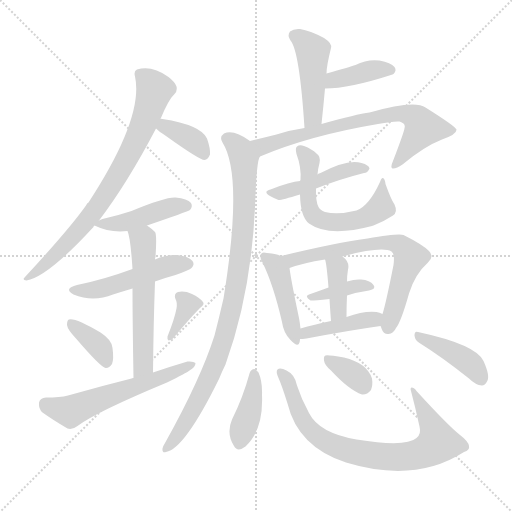
t = 0.00 s
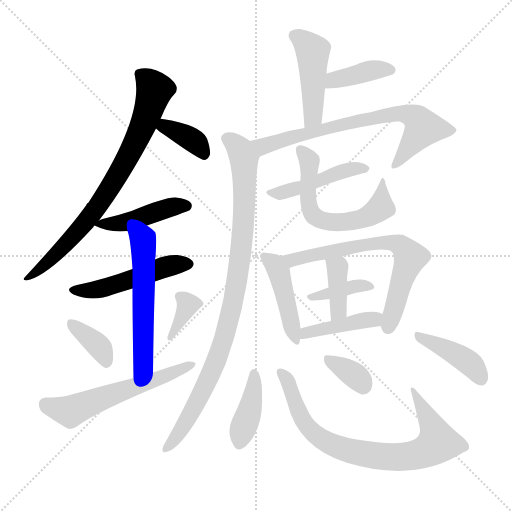
t = 3.04 s
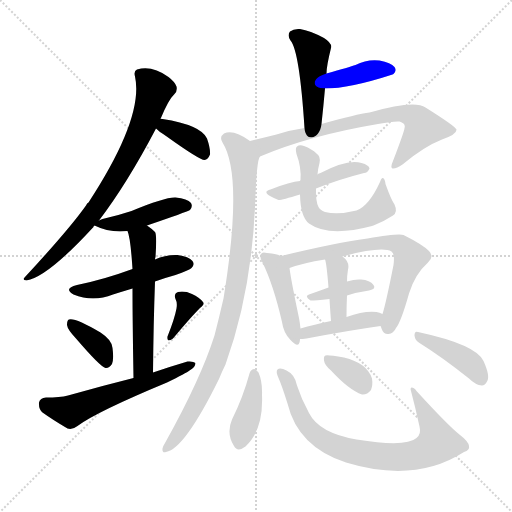
t = 6.09 s
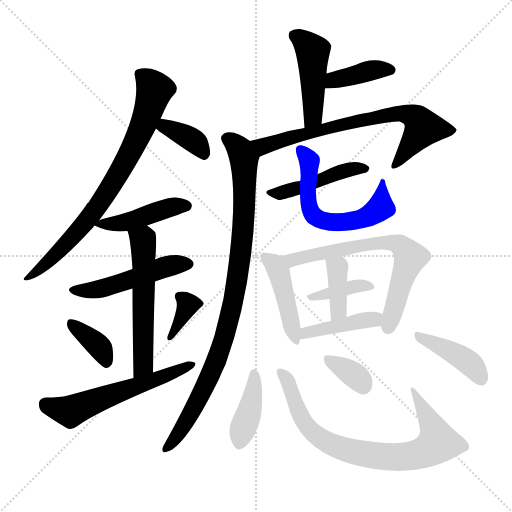
t = 9.13 s
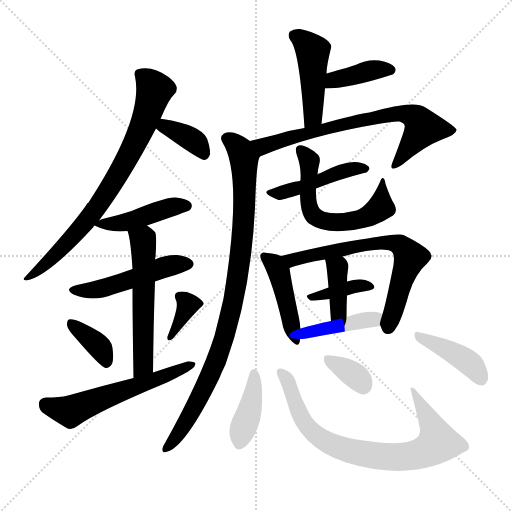
t = 12.17 s
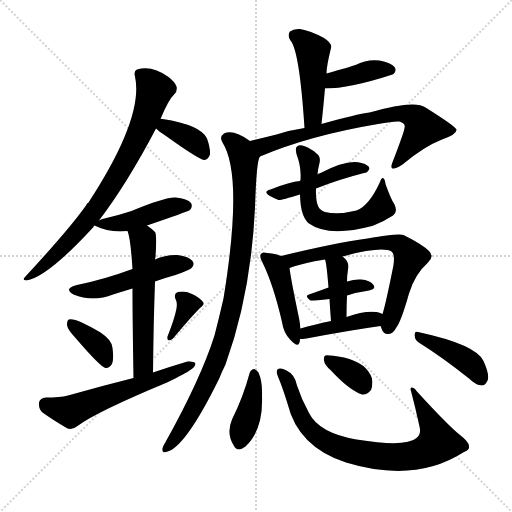
t = 15.21 s

The animated SVG that drew these frames (rendered in a browser with its animation timeline set to each time). Animation: 23 CSS @keyframes rules; one cycle of 15.21 s.

<svg version="1.1" viewBox="0 0 1024 1024" xmlns="http://www.w3.org/2000/svg">
  <g stroke="lightgray" stroke-dasharray="1,1" stroke-width="1" transform="scale(4, 4)">
    <line x1="0" y1="0" x2="256" y2="256"></line>
    <line x1="256" y1="0" x2="0" y2="256"></line>
    <line x1="128" y1="0" x2="128" y2="256"></line>
    <line x1="0" y1="128" x2="256" y2="128"></line>
  </g>
<g transform="scale(1, -1) translate(0, -900)">
   <style type="text/css">
    @keyframes keyframes0 {
      from {
       stroke: blue;
       stroke-dashoffset: 761;
       stroke-width: 128;
       }
       71% {
       animation-timing-function: step-end;
       stroke: blue;
       stroke-dashoffset: 0;
       stroke-width: 128;
       }
       to {
       stroke: black;
       stroke-width: 1024;
       }
       }
       #make-me-a-hanzi-animation-0 {
         animation: keyframes0 0.869303s both;
         animation-delay: 0.000000s;
         animation-timing-function: linear;
       }
    @keyframes keyframes1 {
      from {
       stroke: blue;
       stroke-dashoffset: 365;
       stroke-width: 128;
       }
       54% {
       animation-timing-function: step-end;
       stroke: blue;
       stroke-dashoffset: 0;
       stroke-width: 128;
       }
       to {
       stroke: black;
       stroke-width: 1024;
       }
       }
       #make-me-a-hanzi-animation-1 {
         animation: keyframes1 0.547038s both;
         animation-delay: 0.869303s;
         animation-timing-function: linear;
       }
    @keyframes keyframes2 {
      from {
       stroke: blue;
       stroke-dashoffset: 438;
       stroke-width: 128;
       }
       59% {
       animation-timing-function: step-end;
       stroke: blue;
       stroke-dashoffset: 0;
       stroke-width: 128;
       }
       to {
       stroke: black;
       stroke-width: 1024;
       }
       }
       #make-me-a-hanzi-animation-2 {
         animation: keyframes2 0.606445s both;
         animation-delay: 1.416341s;
         animation-timing-function: linear;
       }
    @keyframes keyframes3 {
      from {
       stroke: blue;
       stroke-dashoffset: 490;
       stroke-width: 128;
       }
       61% {
       animation-timing-function: step-end;
       stroke: blue;
       stroke-dashoffset: 0;
       stroke-width: 128;
       }
       to {
       stroke: black;
       stroke-width: 1024;
       }
       }
       #make-me-a-hanzi-animation-3 {
         animation: keyframes3 0.648763s both;
         animation-delay: 2.022786s;
         animation-timing-function: linear;
       }
    @keyframes keyframes4 {
      from {
       stroke: blue;
       stroke-dashoffset: 557;
       stroke-width: 128;
       }
       64% {
       animation-timing-function: step-end;
       stroke: blue;
       stroke-dashoffset: 0;
       stroke-width: 128;
       }
       to {
       stroke: black;
       stroke-width: 1024;
       }
       }
       #make-me-a-hanzi-animation-4 {
         animation: keyframes4 0.703288s both;
         animation-delay: 2.671549s;
         animation-timing-function: linear;
       }
    @keyframes keyframes5 {
      from {
       stroke: blue;
       stroke-dashoffset: 366;
       stroke-width: 128;
       }
       54% {
       animation-timing-function: step-end;
       stroke: blue;
       stroke-dashoffset: 0;
       stroke-width: 128;
       }
       to {
       stroke: black;
       stroke-width: 1024;
       }
       }
       #make-me-a-hanzi-animation-5 {
         animation: keyframes5 0.547852s both;
         animation-delay: 3.374837s;
         animation-timing-function: linear;
       }
    @keyframes keyframes6 {
      from {
       stroke: blue;
       stroke-dashoffset: 352;
       stroke-width: 128;
       }
       53% {
       animation-timing-function: step-end;
       stroke: blue;
       stroke-dashoffset: 0;
       stroke-width: 128;
       }
       to {
       stroke: black;
       stroke-width: 1024;
       }
       }
       #make-me-a-hanzi-animation-6 {
         animation: keyframes6 0.536458s both;
         animation-delay: 3.922689s;
         animation-timing-function: linear;
       }
    @keyframes keyframes7 {
      from {
       stroke: blue;
       stroke-dashoffset: 571;
       stroke-width: 128;
       }
       65% {
       animation-timing-function: step-end;
       stroke: blue;
       stroke-dashoffset: 0;
       stroke-width: 128;
       }
       to {
       stroke: black;
       stroke-width: 1024;
       }
       }
       #make-me-a-hanzi-animation-7 {
         animation: keyframes7 0.714681s both;
         animation-delay: 4.459147s;
         animation-timing-function: linear;
       }
    @keyframes keyframes8 {
      from {
       stroke: blue;
       stroke-dashoffset: 452;
       stroke-width: 128;
       }
       60% {
       animation-timing-function: step-end;
       stroke: blue;
       stroke-dashoffset: 0;
       stroke-width: 128;
       }
       to {
       stroke: black;
       stroke-width: 1024;
       }
       }
       #make-me-a-hanzi-animation-8 {
         animation: keyframes8 0.617839s both;
         animation-delay: 5.173828s;
         animation-timing-function: linear;
       }
    @keyframes keyframes9 {
      from {
       stroke: blue;
       stroke-dashoffset: 390;
       stroke-width: 128;
       }
       56% {
       animation-timing-function: step-end;
       stroke: blue;
       stroke-dashoffset: 0;
       stroke-width: 128;
       }
       to {
       stroke: black;
       stroke-width: 1024;
       }
       }
       #make-me-a-hanzi-animation-9 {
         animation: keyframes9 0.567383s both;
         animation-delay: 5.791667s;
         animation-timing-function: linear;
       }
    @keyframes keyframes10 {
      from {
       stroke: blue;
       stroke-dashoffset: 710;
       stroke-width: 128;
       }
       70% {
       animation-timing-function: step-end;
       stroke: blue;
       stroke-dashoffset: 0;
       stroke-width: 128;
       }
       to {
       stroke: black;
       stroke-width: 1024;
       }
       }
       #make-me-a-hanzi-animation-10 {
         animation: keyframes10 0.827799s both;
         animation-delay: 6.359049s;
         animation-timing-function: linear;
       }
    @keyframes keyframes11 {
      from {
       stroke: blue;
       stroke-dashoffset: 922;
       stroke-width: 128;
       }
       75% {
       animation-timing-function: step-end;
       stroke: blue;
       stroke-dashoffset: 0;
       stroke-width: 128;
       }
       to {
       stroke: black;
       stroke-width: 1024;
       }
       }
       #make-me-a-hanzi-animation-11 {
         animation: keyframes11 1.000326s both;
         animation-delay: 7.186849s;
         animation-timing-function: linear;
       }
    @keyframes keyframes12 {
      from {
       stroke: blue;
       stroke-dashoffset: 447;
       stroke-width: 128;
       }
       59% {
       animation-timing-function: step-end;
       stroke: blue;
       stroke-dashoffset: 0;
       stroke-width: 128;
       }
       to {
       stroke: black;
       stroke-width: 1024;
       }
       }
       #make-me-a-hanzi-animation-12 {
         animation: keyframes12 0.613770s both;
         animation-delay: 8.187174s;
         animation-timing-function: linear;
       }
    @keyframes keyframes13 {
      from {
       stroke: blue;
       stroke-dashoffset: 589;
       stroke-width: 128;
       }
       66% {
       animation-timing-function: step-end;
       stroke: blue;
       stroke-dashoffset: 0;
       stroke-width: 128;
       }
       to {
       stroke: black;
       stroke-width: 1024;
       }
       }
       #make-me-a-hanzi-animation-13 {
         animation: keyframes13 0.729329s both;
         animation-delay: 8.800944s;
         animation-timing-function: linear;
       }
    @keyframes keyframes14 {
      from {
       stroke: blue;
       stroke-dashoffset: 439;
       stroke-width: 128;
       }
       59% {
       animation-timing-function: step-end;
       stroke: blue;
       stroke-dashoffset: 0;
       stroke-width: 128;
       }
       to {
       stroke: black;
       stroke-width: 1024;
       }
       }
       #make-me-a-hanzi-animation-14 {
         animation: keyframes14 0.607259s both;
         animation-delay: 9.530273s;
         animation-timing-function: linear;
       }
    @keyframes keyframes15 {
      from {
       stroke: blue;
       stroke-dashoffset: 669;
       stroke-width: 128;
       }
       69% {
       animation-timing-function: step-end;
       stroke: blue;
       stroke-dashoffset: 0;
       stroke-width: 128;
       }
       to {
       stroke: black;
       stroke-width: 1024;
       }
       }
       #make-me-a-hanzi-animation-15 {
         animation: keyframes15 0.794434s both;
         animation-delay: 10.137533s;
         animation-timing-function: linear;
       }
    @keyframes keyframes16 {
      from {
       stroke: blue;
       stroke-dashoffset: 373;
       stroke-width: 128;
       }
       55% {
       animation-timing-function: step-end;
       stroke: blue;
       stroke-dashoffset: 0;
       stroke-width: 128;
       }
       to {
       stroke: black;
       stroke-width: 1024;
       }
       }
       #make-me-a-hanzi-animation-16 {
         animation: keyframes16 0.553548s both;
         animation-delay: 10.931966s;
         animation-timing-function: linear;
       }
    @keyframes keyframes17 {
      from {
       stroke: blue;
       stroke-dashoffset: 383;
       stroke-width: 128;
       }
       55% {
       animation-timing-function: step-end;
       stroke: blue;
       stroke-dashoffset: 0;
       stroke-width: 128;
       }
       to {
       stroke: black;
       stroke-width: 1024;
       }
       }
       #make-me-a-hanzi-animation-17 {
         animation: keyframes17 0.561686s both;
         animation-delay: 11.485514s;
         animation-timing-function: linear;
       }
    @keyframes keyframes18 {
      from {
       stroke: blue;
       stroke-dashoffset: 414;
       stroke-width: 128;
       }
       57% {
       animation-timing-function: step-end;
       stroke: blue;
       stroke-dashoffset: 0;
       stroke-width: 128;
       }
       to {
       stroke: black;
       stroke-width: 1024;
       }
       }
       #make-me-a-hanzi-animation-18 {
         animation: keyframes18 0.586914s both;
         animation-delay: 12.047201s;
         animation-timing-function: linear;
       }
    @keyframes keyframes19 {
      from {
       stroke: blue;
       stroke-dashoffset: 399;
       stroke-width: 128;
       }
       56% {
       animation-timing-function: step-end;
       stroke: blue;
       stroke-dashoffset: 0;
       stroke-width: 128;
       }
       to {
       stroke: black;
       stroke-width: 1024;
       }
       }
       #make-me-a-hanzi-animation-19 {
         animation: keyframes19 0.574707s both;
         animation-delay: 12.634115s;
         animation-timing-function: linear;
       }
    @keyframes keyframes20 {
      from {
       stroke: blue;
       stroke-dashoffset: 783;
       stroke-width: 128;
       }
       72% {
       animation-timing-function: step-end;
       stroke: blue;
       stroke-dashoffset: 0;
       stroke-width: 128;
       }
       to {
       stroke: black;
       stroke-width: 1024;
       }
       }
       #make-me-a-hanzi-animation-20 {
         animation: keyframes20 0.887207s both;
         animation-delay: 13.208822s;
         animation-timing-function: linear;
       }
    @keyframes keyframes21 {
      from {
       stroke: blue;
       stroke-dashoffset: 348;
       stroke-width: 128;
       }
       53% {
       animation-timing-function: step-end;
       stroke: blue;
       stroke-dashoffset: 0;
       stroke-width: 128;
       }
       to {
       stroke: black;
       stroke-width: 1024;
       }
       }
       #make-me-a-hanzi-animation-21 {
         animation: keyframes21 0.533203s both;
         animation-delay: 14.096029s;
         animation-timing-function: linear;
       }
    @keyframes keyframes22 {
      from {
       stroke: blue;
       stroke-dashoffset: 408;
       stroke-width: 128;
       }
       57% {
       animation-timing-function: step-end;
       stroke: blue;
       stroke-dashoffset: 0;
       stroke-width: 128;
       }
       to {
       stroke: black;
       stroke-width: 1024;
       }
       }
       #make-me-a-hanzi-animation-22 {
         animation: keyframes22 0.582031s both;
         animation-delay: 14.629232s;
         animation-timing-function: linear;
       }
</style>
<path d="M 198.0 459.0 Q 255.0 534.0 312.0 643.0 L 321.0 662.0 Q 337.0 701.0 349.0 712.0 Q 355.0 718.0 353.0 727.0 Q 350.0 736.0 337.0 746.0 Q 304.0 770.0 274.0 761.0 Q 267.0 758.0 270.0 747.0 Q 288.0 665.0 177.0 495.0 Q 174.0 494.0 172.0 489.0 Q 138.0 441.0 50.0 346.0 Q 43.0 340.0 53.0 339.0 Q 95.0 346.0 187.0 446.0 Q 187.0 449.0 189.0 449.0 L 198.0 459.0 Z" fill="lightgray"></path> 
<path d="M 312.0 643.0 Q 318.0 637.0 332.0 628.0 Q 399.0 580.0 409.0 580.0 Q 416.0 581.0 420.0 591.0 Q 421.0 603.0 414.0 623.0 Q 402.0 650.0 325.0 662.0 Q 322.0 663.0 321.0 662.0 C 291.0 662.0 291.0 662.0 312.0 643.0 Z" fill="lightgray"></path> 
<path d="M 294.0 449.0 Q 373.0 476.0 380.0 480.0 Q 386.0 487.0 382.0 494.0 Q 375.0 503.0 351.0 505.0 Q 330.0 506.0 263.0 478.0 Q 236.0 469.0 205.0 462.0 Q 201.0 461.0 198.0 459.0 C 183.0 452.0 183.0 452.0 189.0 449.0 Q 219.0 434.0 255.0 438.0 L 294.0 449.0 Z" fill="lightgray"></path> 
<path d="M 310.0 337.0 Q 329.0 344.0 351.0 350.0 Q 379.0 360.0 383.0 364.0 Q 390.0 371.0 385.0 378.0 Q 378.0 387.0 355.0 390.0 Q 331.0 391.0 310.0 381.0 L 265.0 362.0 Q 208.0 341.0 154.0 330.0 Q 126.0 323.0 147.0 311.0 Q 186.0 295.0 226.0 311.0 Q 245.0 317.0 265.0 323.0 L 310.0 337.0 Z" fill="lightgray"></path> 
<path d="M 306.0 155.0 Q 307.0 255.0 310.0 337.0 L 310.0 381.0 Q 310.0 384.0 311.0 386.0 Q 314.0 431.0 310.0 436.0 Q 303.0 443.0 294.0 449.0 C 270.0 467.0 246.0 467.0 255.0 438.0 Q 261.0 425.0 265.0 362.0 L 265.0 323.0 Q 265.0 262.0 267.0 144.0 C 268.0 114.0 306.0 125.0 306.0 155.0 Z" fill="lightgray"></path> 
<path d="M 152.0 223.0 Q 201.0 166.0 211.0 164.0 Q 218.0 163.0 224.0 172.0 Q 228.0 182.0 225.0 204.0 Q 224.0 220.0 201.0 235.0 Q 150.0 265.0 138.0 261.0 Q 134.0 260.0 134.0 250.0 Q 135.0 241.0 152.0 223.0 Z" fill="lightgray"></path> 
<path d="M 353.0 283.0 Q 349.0 262.0 335.0 227.0 Q 334.0 221.0 337.0 219.0 Q 341.0 219.0 346.0 223.0 Q 382.0 266.0 400.0 284.0 Q 410.0 291.0 406.0 296.0 Q 399.0 305.0 384.0 312.0 Q 369.0 319.0 356.0 316.0 Q 347.0 313.0 351.0 302.0 Q 355.0 295.0 353.0 283.0 Z" fill="lightgray"></path> 
<path d="M 267.0 144.0 Q 203.0 128.0 136.0 109.0 Q 120.0 105.0 92.0 105.0 Q 80.0 104.0 78.0 95.0 Q 77.0 82.0 85.0 75.0 Q 106.0 60.0 135.0 43.0 Q 145.0 40.0 155.0 48.0 Q 192.0 76.0 334.0 135.0 Q 373.0 154.0 379.0 159.0 Q 391.0 166.0 391.0 174.0 Q 387.0 178.0 375.0 177.0 Q 341.0 167.0 306.0 155.0 L 267.0 144.0 Z" fill="lightgray"></path> 
<path d="M 643.0 652.0 Q 647.0 689.0 650.0 723.0 L 653.0 753.0 Q 653.0 768.0 662.0 804.0 Q 665.0 813.0 648.0 824.0 Q 620.0 839.0 600.0 842.0 Q 587.0 843.0 580.0 837.0 Q 574.0 830.0 581.0 819.0 Q 599.0 798.0 609.0 644.0 C 611.0 614.0 640.0 622.0 643.0 652.0 Z" fill="lightgray"></path> 
<path d="M 650.0 723.0 Q 699.0 723.0 785.0 751.0 Q 786.0 752.0 787.0 752.0 Q 794.0 759.0 789.0 766.0 Q 782.0 775.0 759.0 779.0 Q 734.0 782.0 711.0 770.0 Q 699.0 766.0 653.0 753.0 C 624.0 745.0 620.0 723.0 650.0 723.0 Z" fill="lightgray"></path> 
<path d="M 520.0 587.0 Q 619.0 629.0 756.0 652.0 Q 787.0 658.0 799.0 657.0 Q 812.0 653.0 809.0 644.0 Q 809.0 638.0 786.0 578.0 Q 780.0 565.0 785.0 563.0 Q 792.0 562.0 805.0 571.0 Q 848.0 607.0 884.0 621.0 Q 914.0 631.0 913.0 641.0 Q 910.0 648.0 851.0 685.0 Q 829.0 701.0 739.0 675.0 Q 714.0 672.0 643.0 652.0 L 609.0 644.0 Q 581.0 640.0 553.0 631.0 Q 525.0 624.0 500.0 618.0 C 471.0 611.0 492.0 576.0 520.0 587.0 Z" fill="lightgray"></path> 
<path d="M 500.0 618.0 Q 467.0 642.0 448.0 633.0 Q 438.0 626.0 445.0 615.0 Q 487.0 549.0 447.0 303.0 Q 438.0 264.0 429.0 229.0 Q 401.0 141.0 330.0 14.0 Q 326.0 8.0 325.0 3.0 Q 324.0 -7.0 332.0 -4.0 Q 369.0 2.0 438.0 142.0 Q 444.0 157.0 451.0 171.0 Q 502.0 312.0 510.0 485.0 Q 513.0 581.0 520.0 587.0 C 524.0 603.0 524.0 603.0 500.0 618.0 Z" fill="lightgray"></path> 
<path d="M 632.0 523.0 Q 677.0 541.0 728.0 554.0 Q 735.0 554.0 739.0 563.0 Q 738.0 570.0 723.0 574.0 Q 696.0 583.0 641.0 554.0 Q 640.0 554.0 638.0 553.0 Q 635.0 552.0 635.0 551.0 C 612.0 539.0 612.0 539.0 600.0 538.0 Q 581.0 537.0 541.0 521.0 Q 525.0 517.0 540.0 508.0 Q 547.0 504.0 557.0 500.0 Q 561.0 499.0 600.0 511.0 L 632.0 523.0 Z" fill="lightgray"></path> 
<path d="M 600.0 511.0 Q 601.0 466.0 618.0 453.0 Q 657.0 425.0 744.0 448.0 Q 745.0 449.0 747.0 449.0 Q 766.0 456.0 786.0 469.0 Q 796.0 476.0 789.0 491.0 Q 782.0 501.0 771.0 532.0 Q 770.0 542.0 766.0 544.0 Q 763.0 545.0 760.0 536.0 Q 738.0 488.0 713.0 479.0 Q 677.0 470.0 650.0 476.0 Q 640.0 480.0 637.0 486.0 Q 631.0 498.0 632.0 523.0 L 635.0 551.0 Q 636.0 563.0 639.0 574.0 Q 642.0 587.0 633.0 593.0 Q 624.0 602.0 608.0 608.0 Q 599.0 611.0 594.0 607.0 Q 590.0 604.0 593.0 592.0 Q 603.0 565.0 601.0 540.0 Q 600.0 539.0 600.0 538.0 L 600.0 511.0 Z" fill="lightgray"></path> 
<path d="M 562.0 388.0 Q 555.0 392.0 534.0 394.0 Q 524.0 397.0 522.0 392.0 Q 518.0 388.0 525.0 375.0 Q 547.0 330.0 564.0 256.0 Q 567.0 234.0 581.0 220.0 Q 596.0 204.0 599.0 215.0 Q 600.0 219.0 600.0 222.0 L 601.0 243.0 Q 600.0 253.0 598.0 264.0 Q 582.0 340.0 579.0 364.0 C 576.0 382.0 576.0 382.0 562.0 388.0 Z" fill="lightgray"></path> 
<path d="M 761.0 248.0 Q 762.0 247.0 763.0 243.0 Q 767.0 231.0 777.0 232.0 Q 787.0 233.0 792.0 244.0 Q 802.0 256.0 818.0 313.0 Q 830.0 352.0 856.0 375.0 Q 869.0 387.0 858.0 398.0 Q 845.0 411.0 807.0 430.0 Q 798.0 434.0 735.0 423.0 Q 669.0 414.0 562.0 388.0 C 533.0 381.0 551.0 355.0 579.0 364.0 Q 606.0 374.0 650.0 381.0 L 685.0 387.0 Q 764.0 408.0 783.0 397.0 Q 790.0 393.0 787.0 370.0 Q 772.0 294.0 765.0 272.0 C 759.0 252.0 759.0 252.0 761.0 248.0 Z" fill="lightgray"></path> 
<path d="M 694.0 309.0 Q 716.0 316.0 738.0 319.0 Q 753.0 322.0 747.0 330.0 Q 740.0 340.0 722.0 341.0 Q 710.0 342.0 694.0 337.0 L 657.0 325.0 Q 638.0 318.0 618.0 311.0 Q 608.0 308.0 621.0 299.0 Q 622.0 298.0 659.0 302.0 L 694.0 309.0 Z" fill="lightgray"></path> 
<path d="M 693.0 266.0 Q 693.0 288.0 694.0 309.0 L 694.0 337.0 Q 694.0 349.0 696.0 361.0 Q 700.0 376.0 685.0 387.0 C 662.0 406.0 642.0 410.0 650.0 381.0 Q 653.0 375.0 657.0 325.0 L 659.0 302.0 Q 660.0 284.0 662.0 258.0 C 664.0 228.0 693.0 236.0 693.0 266.0 Z" fill="lightgray"></path> 
<path d="M 600.0 222.0 Q 604.0 222.0 613.0 223.0 Q 697.0 239.0 761.0 248.0 C 791.0 252.0 793.0 260.0 765.0 272.0 Q 759.0 275.0 753.0 276.0 Q 729.0 279.0 693.0 266.0 L 662.0 258.0 Q 628.0 251.0 601.0 243.0 C 572.0 235.0 570.0 221.0 600.0 222.0 Z" fill="lightgray"></path> 
<path d="M 499.0 153.0 Q 486.0 105.0 464.0 61.0 Q 452.0 33.0 468.0 8.0 Q 475.0 -5.0 491.0 7.0 Q 527.0 40.0 524.0 110.0 Q 525.0 137.0 517.0 155.0 Q 513.0 161.0 508.0 162.0 Q 501.0 161.0 499.0 153.0 Z" fill="lightgray"></path> 
<path d="M 557.0 144.0 Q 563.0 131.0 575.0 93.0 Q 596.0 6.0 692.0 -25.0 Q 830.0 -67.0 928.0 -4.0 Q 940.0 0.0 938.0 8.0 Q 937.0 17.0 920.0 30.0 Q 896.0 49.0 833.0 118.0 Q 829.0 125.0 823.0 125.0 Q 820.0 124.0 822.0 118.0 Q 831.0 84.0 839.0 47.0 Q 843.0 32.0 833.0 24.0 Q 812.0 5.0 713.0 21.0 Q 638.0 34.0 618.0 74.0 Q 603.0 101.0 594.0 129.0 Q 590.0 151.0 573.0 159.0 Q 560.0 166.0 555.0 161.0 Q 551.0 157.0 557.0 144.0 Z" fill="lightgray"></path> 
<path d="M 662.0 159.0 Q 698.0 120.0 724.0 111.0 Q 734.0 110.0 742.0 120.0 Q 746.0 130.0 744.0 143.0 Q 734.0 174.0 688.0 185.0 Q 654.0 191.0 651.0 189.0 Q 647.0 188.0 648.0 179.0 Q 649.0 170.0 662.0 159.0 Z" fill="lightgray"></path> 
<path d="M 839.0 214.0 Q 884.0 186.0 938.0 143.0 Q 951.0 130.0 964.0 129.0 Q 970.0 129.0 974.0 137.0 Q 981.0 147.0 967.0 178.0 Q 952.0 211.0 836.0 236.0 Q 829.0 239.0 829.0 229.0 Q 830.0 219.0 839.0 214.0 Z" fill="lightgray"></path> 
      <clipPath id="make-me-a-hanzi-clip-0">
      <path d="M 198.0 459.0 Q 255.0 534.0 312.0 643.0 L 321.0 662.0 Q 337.0 701.0 349.0 712.0 Q 355.0 718.0 353.0 727.0 Q 350.0 736.0 337.0 746.0 Q 304.0 770.0 274.0 761.0 Q 267.0 758.0 270.0 747.0 Q 288.0 665.0 177.0 495.0 Q 174.0 494.0 172.0 489.0 Q 138.0 441.0 50.0 346.0 Q 43.0 340.0 53.0 339.0 Q 95.0 346.0 187.0 446.0 Q 187.0 449.0 189.0 449.0 L 198.0 459.0 Z" fill="lightgray"></path>
      </clipPath>
      <path clip-path="url(#make-me-a-hanzi-clip-0)" d="M 282.0 751.0 L 309.0 719.0 L 285.0 647.0 L 242.0 560.0 L 167.0 449.0 L 100.0 379.0 L 71.0 354.0 L 59.0 352.0 L 56.0 344.0 " fill="none" id="make-me-a-hanzi-animation-0" stroke-dasharray="633 1266" stroke-linecap="round"></path>

      <clipPath id="make-me-a-hanzi-clip-1">
      <path d="M 312.0 643.0 Q 318.0 637.0 332.0 628.0 Q 399.0 580.0 409.0 580.0 Q 416.0 581.0 420.0 591.0 Q 421.0 603.0 414.0 623.0 Q 402.0 650.0 325.0 662.0 Q 322.0 663.0 321.0 662.0 C 291.0 662.0 291.0 662.0 312.0 643.0 Z" fill="lightgray"></path>
      </clipPath>
      <path clip-path="url(#make-me-a-hanzi-clip-1)" d="M 320.0 645.0 L 335.0 645.0 L 385.0 621.0 L 409.0 591.0 " fill="none" id="make-me-a-hanzi-animation-1" stroke-dasharray="237 474" stroke-linecap="round"></path>

      <clipPath id="make-me-a-hanzi-clip-2">
      <path d="M 294.0 449.0 Q 373.0 476.0 380.0 480.0 Q 386.0 487.0 382.0 494.0 Q 375.0 503.0 351.0 505.0 Q 330.0 506.0 263.0 478.0 Q 236.0 469.0 205.0 462.0 Q 201.0 461.0 198.0 459.0 C 183.0 452.0 183.0 452.0 189.0 449.0 Q 219.0 434.0 255.0 438.0 L 294.0 449.0 Z" fill="lightgray"></path>
      </clipPath>
      <path clip-path="url(#make-me-a-hanzi-clip-2)" d="M 197.0 451.0 L 257.0 457.0 L 330.0 483.0 L 374.0 488.0 " fill="none" id="make-me-a-hanzi-animation-2" stroke-dasharray="310 620" stroke-linecap="round"></path>

      <clipPath id="make-me-a-hanzi-clip-3">
      <path d="M 310.0 337.0 Q 329.0 344.0 351.0 350.0 Q 379.0 360.0 383.0 364.0 Q 390.0 371.0 385.0 378.0 Q 378.0 387.0 355.0 390.0 Q 331.0 391.0 310.0 381.0 L 265.0 362.0 Q 208.0 341.0 154.0 330.0 Q 126.0 323.0 147.0 311.0 Q 186.0 295.0 226.0 311.0 Q 245.0 317.0 265.0 323.0 L 310.0 337.0 Z" fill="lightgray"></path>
      </clipPath>
      <path clip-path="url(#make-me-a-hanzi-clip-3)" d="M 149.0 321.0 L 199.0 321.0 L 336.0 368.0 L 375.0 372.0 " fill="none" id="make-me-a-hanzi-animation-3" stroke-dasharray="362 724" stroke-linecap="round"></path>

      <clipPath id="make-me-a-hanzi-clip-4">
      <path d="M 306.0 155.0 Q 307.0 255.0 310.0 337.0 L 310.0 381.0 Q 310.0 384.0 311.0 386.0 Q 314.0 431.0 310.0 436.0 Q 303.0 443.0 294.0 449.0 C 270.0 467.0 246.0 467.0 255.0 438.0 Q 261.0 425.0 265.0 362.0 L 265.0 323.0 Q 265.0 262.0 267.0 144.0 C 268.0 114.0 306.0 125.0 306.0 155.0 Z" fill="lightgray"></path>
      </clipPath>
      <path clip-path="url(#make-me-a-hanzi-clip-4)" d="M 262.0 436.0 L 286.0 419.0 L 287.0 397.0 L 287.0 180.0 L 283.0 163.0 L 271.0 154.0 " fill="none" id="make-me-a-hanzi-animation-4" stroke-dasharray="429 858" stroke-linecap="round"></path>

      <clipPath id="make-me-a-hanzi-clip-5">
      <path d="M 152.0 223.0 Q 201.0 166.0 211.0 164.0 Q 218.0 163.0 224.0 172.0 Q 228.0 182.0 225.0 204.0 Q 224.0 220.0 201.0 235.0 Q 150.0 265.0 138.0 261.0 Q 134.0 260.0 134.0 250.0 Q 135.0 241.0 152.0 223.0 Z" fill="lightgray"></path>
      </clipPath>
      <path clip-path="url(#make-me-a-hanzi-clip-5)" d="M 141.0 254.0 L 200.0 206.0 L 213.0 175.0 " fill="none" id="make-me-a-hanzi-animation-5" stroke-dasharray="238 476" stroke-linecap="round"></path>

      <clipPath id="make-me-a-hanzi-clip-6">
      <path d="M 353.0 283.0 Q 349.0 262.0 335.0 227.0 Q 334.0 221.0 337.0 219.0 Q 341.0 219.0 346.0 223.0 Q 382.0 266.0 400.0 284.0 Q 410.0 291.0 406.0 296.0 Q 399.0 305.0 384.0 312.0 Q 369.0 319.0 356.0 316.0 Q 347.0 313.0 351.0 302.0 Q 355.0 295.0 353.0 283.0 Z" fill="lightgray"></path>
      </clipPath>
      <path clip-path="url(#make-me-a-hanzi-clip-6)" d="M 363.0 306.0 L 376.0 291.0 L 340.0 224.0 " fill="none" id="make-me-a-hanzi-animation-6" stroke-dasharray="224 448" stroke-linecap="round"></path>

      <clipPath id="make-me-a-hanzi-clip-7">
      <path d="M 267.0 144.0 Q 203.0 128.0 136.0 109.0 Q 120.0 105.0 92.0 105.0 Q 80.0 104.0 78.0 95.0 Q 77.0 82.0 85.0 75.0 Q 106.0 60.0 135.0 43.0 Q 145.0 40.0 155.0 48.0 Q 192.0 76.0 334.0 135.0 Q 373.0 154.0 379.0 159.0 Q 391.0 166.0 391.0 174.0 Q 387.0 178.0 375.0 177.0 Q 341.0 167.0 306.0 155.0 L 267.0 144.0 Z" fill="lightgray"></path>
      </clipPath>
      <path clip-path="url(#make-me-a-hanzi-clip-7)" d="M 91.0 92.0 L 140.0 77.0 L 386.0 171.0 " fill="none" id="make-me-a-hanzi-animation-7" stroke-dasharray="443 886" stroke-linecap="round"></path>

      <clipPath id="make-me-a-hanzi-clip-8">
      <path d="M 643.0 652.0 Q 647.0 689.0 650.0 723.0 L 653.0 753.0 Q 653.0 768.0 662.0 804.0 Q 665.0 813.0 648.0 824.0 Q 620.0 839.0 600.0 842.0 Q 587.0 843.0 580.0 837.0 Q 574.0 830.0 581.0 819.0 Q 599.0 798.0 609.0 644.0 C 611.0 614.0 640.0 622.0 643.0 652.0 Z" fill="lightgray"></path>
      </clipPath>
      <path clip-path="url(#make-me-a-hanzi-clip-8)" d="M 589.0 829.0 L 625.0 798.0 L 626.0 667.0 L 612.0 657.0 " fill="none" id="make-me-a-hanzi-animation-8" stroke-dasharray="324 648" stroke-linecap="round"></path>

      <clipPath id="make-me-a-hanzi-clip-9">
      <path d="M 650.0 723.0 Q 699.0 723.0 785.0 751.0 Q 786.0 752.0 787.0 752.0 Q 794.0 759.0 789.0 766.0 Q 782.0 775.0 759.0 779.0 Q 734.0 782.0 711.0 770.0 Q 699.0 766.0 653.0 753.0 C 624.0 745.0 620.0 723.0 650.0 723.0 Z" fill="lightgray"></path>
      </clipPath>
      <path clip-path="url(#make-me-a-hanzi-clip-9)" d="M 655.0 730.0 L 669.0 742.0 L 743.0 760.0 L 782.0 760.0 " fill="none" id="make-me-a-hanzi-animation-9" stroke-dasharray="262 524" stroke-linecap="round"></path>

      <clipPath id="make-me-a-hanzi-clip-10">
      <path d="M 520.0 587.0 Q 619.0 629.0 756.0 652.0 Q 787.0 658.0 799.0 657.0 Q 812.0 653.0 809.0 644.0 Q 809.0 638.0 786.0 578.0 Q 780.0 565.0 785.0 563.0 Q 792.0 562.0 805.0 571.0 Q 848.0 607.0 884.0 621.0 Q 914.0 631.0 913.0 641.0 Q 910.0 648.0 851.0 685.0 Q 829.0 701.0 739.0 675.0 Q 714.0 672.0 643.0 652.0 L 609.0 644.0 Q 581.0 640.0 553.0 631.0 Q 525.0 624.0 500.0 618.0 C 471.0 611.0 492.0 576.0 520.0 587.0 Z" fill="lightgray"></path>
      </clipPath>
      <path clip-path="url(#make-me-a-hanzi-clip-10)" d="M 507.0 615.0 L 526.0 608.0 L 655.0 646.0 L 807.0 673.0 L 829.0 666.0 L 846.0 644.0 L 788.0 570.0 " fill="none" id="make-me-a-hanzi-animation-10" stroke-dasharray="582 1164" stroke-linecap="round"></path>

      <clipPath id="make-me-a-hanzi-clip-11">
      <path d="M 500.0 618.0 Q 467.0 642.0 448.0 633.0 Q 438.0 626.0 445.0 615.0 Q 487.0 549.0 447.0 303.0 Q 438.0 264.0 429.0 229.0 Q 401.0 141.0 330.0 14.0 Q 326.0 8.0 325.0 3.0 Q 324.0 -7.0 332.0 -4.0 Q 369.0 2.0 438.0 142.0 Q 444.0 157.0 451.0 171.0 Q 502.0 312.0 510.0 485.0 Q 513.0 581.0 520.0 587.0 C 524.0 603.0 524.0 603.0 500.0 618.0 Z" fill="lightgray"></path>
      </clipPath>
      <path clip-path="url(#make-me-a-hanzi-clip-11)" d="M 454.0 623.0 L 481.0 599.0 L 489.0 560.0 L 484.0 411.0 L 468.0 301.0 L 445.0 212.0 L 406.0 117.0 L 369.0 51.0 L 333.0 4.0 " fill="none" id="make-me-a-hanzi-animation-11" stroke-dasharray="794 1588" stroke-linecap="round"></path>

      <clipPath id="make-me-a-hanzi-clip-12">
      <path d="M 632.0 523.0 Q 677.0 541.0 728.0 554.0 Q 735.0 554.0 739.0 563.0 Q 738.0 570.0 723.0 574.0 Q 696.0 583.0 641.0 554.0 Q 640.0 554.0 638.0 553.0 Q 635.0 552.0 635.0 551.0 C 612.0 539.0 612.0 539.0 600.0 538.0 Q 581.0 537.0 541.0 521.0 Q 525.0 517.0 540.0 508.0 Q 547.0 504.0 557.0 500.0 Q 561.0 499.0 600.0 511.0 L 632.0 523.0 Z" fill="lightgray"></path>
      </clipPath>
      <path clip-path="url(#make-me-a-hanzi-clip-12)" d="M 548.0 514.0 L 585.0 519.0 L 686.0 558.0 L 731.0 562.0 " fill="none" id="make-me-a-hanzi-animation-12" stroke-dasharray="319 638" stroke-linecap="round"></path>

      <clipPath id="make-me-a-hanzi-clip-13">
      <path d="M 600.0 511.0 Q 601.0 466.0 618.0 453.0 Q 657.0 425.0 744.0 448.0 Q 745.0 449.0 747.0 449.0 Q 766.0 456.0 786.0 469.0 Q 796.0 476.0 789.0 491.0 Q 782.0 501.0 771.0 532.0 Q 770.0 542.0 766.0 544.0 Q 763.0 545.0 760.0 536.0 Q 738.0 488.0 713.0 479.0 Q 677.0 470.0 650.0 476.0 Q 640.0 480.0 637.0 486.0 Q 631.0 498.0 632.0 523.0 L 635.0 551.0 Q 636.0 563.0 639.0 574.0 Q 642.0 587.0 633.0 593.0 Q 624.0 602.0 608.0 608.0 Q 599.0 611.0 594.0 607.0 Q 590.0 604.0 593.0 592.0 Q 603.0 565.0 601.0 540.0 Q 600.0 539.0 600.0 538.0 L 600.0 511.0 Z" fill="lightgray"></path>
      </clipPath>
      <path clip-path="url(#make-me-a-hanzi-clip-13)" d="M 602.0 599.0 L 619.0 573.0 L 619.0 485.0 L 627.0 469.0 L 641.0 460.0 L 693.0 456.0 L 745.0 472.0 L 761.0 485.0 L 767.0 537.0 " fill="none" id="make-me-a-hanzi-animation-13" stroke-dasharray="461 922" stroke-linecap="round"></path>

      <clipPath id="make-me-a-hanzi-clip-14">
      <path d="M 562.0 388.0 Q 555.0 392.0 534.0 394.0 Q 524.0 397.0 522.0 392.0 Q 518.0 388.0 525.0 375.0 Q 547.0 330.0 564.0 256.0 Q 567.0 234.0 581.0 220.0 Q 596.0 204.0 599.0 215.0 Q 600.0 219.0 600.0 222.0 L 601.0 243.0 Q 600.0 253.0 598.0 264.0 Q 582.0 340.0 579.0 364.0 C 576.0 382.0 576.0 382.0 562.0 388.0 Z" fill="lightgray"></path>
      </clipPath>
      <path clip-path="url(#make-me-a-hanzi-clip-14)" d="M 529.0 387.0 L 550.0 371.0 L 557.0 357.0 L 591.0 220.0 " fill="none" id="make-me-a-hanzi-animation-14" stroke-dasharray="311 622" stroke-linecap="round"></path>

      <clipPath id="make-me-a-hanzi-clip-15">
      <path d="M 761.0 248.0 Q 762.0 247.0 763.0 243.0 Q 767.0 231.0 777.0 232.0 Q 787.0 233.0 792.0 244.0 Q 802.0 256.0 818.0 313.0 Q 830.0 352.0 856.0 375.0 Q 869.0 387.0 858.0 398.0 Q 845.0 411.0 807.0 430.0 Q 798.0 434.0 735.0 423.0 Q 669.0 414.0 562.0 388.0 C 533.0 381.0 551.0 355.0 579.0 364.0 Q 606.0 374.0 650.0 381.0 L 685.0 387.0 Q 764.0 408.0 783.0 397.0 Q 790.0 393.0 787.0 370.0 Q 772.0 294.0 765.0 272.0 C 759.0 252.0 759.0 252.0 761.0 248.0 Z" fill="lightgray"></path>
      </clipPath>
      <path clip-path="url(#make-me-a-hanzi-clip-15)" d="M 572.0 386.0 L 584.0 379.0 L 748.0 414.0 L 800.0 410.0 L 820.0 385.0 L 776.0 245.0 " fill="none" id="make-me-a-hanzi-animation-15" stroke-dasharray="541 1082" stroke-linecap="round"></path>

      <clipPath id="make-me-a-hanzi-clip-16">
      <path d="M 694.0 309.0 Q 716.0 316.0 738.0 319.0 Q 753.0 322.0 747.0 330.0 Q 740.0 340.0 722.0 341.0 Q 710.0 342.0 694.0 337.0 L 657.0 325.0 Q 638.0 318.0 618.0 311.0 Q 608.0 308.0 621.0 299.0 Q 622.0 298.0 659.0 302.0 L 694.0 309.0 Z" fill="lightgray"></path>
      </clipPath>
      <path clip-path="url(#make-me-a-hanzi-clip-16)" d="M 624.0 306.0 L 648.0 308.0 L 704.0 327.0 L 738.0 328.0 " fill="none" id="make-me-a-hanzi-animation-16" stroke-dasharray="245 490" stroke-linecap="round"></path>

      <clipPath id="make-me-a-hanzi-clip-17">
      <path d="M 693.0 266.0 Q 693.0 288.0 694.0 309.0 L 694.0 337.0 Q 694.0 349.0 696.0 361.0 Q 700.0 376.0 685.0 387.0 C 662.0 406.0 642.0 410.0 650.0 381.0 Q 653.0 375.0 657.0 325.0 L 659.0 302.0 Q 660.0 284.0 662.0 258.0 C 664.0 228.0 693.0 236.0 693.0 266.0 Z" fill="lightgray"></path>
      </clipPath>
      <path clip-path="url(#make-me-a-hanzi-clip-17)" d="M 656.0 380.0 L 675.0 364.0 L 677.0 279.0 L 665.0 267.0 " fill="none" id="make-me-a-hanzi-animation-17" stroke-dasharray="255 510" stroke-linecap="round"></path>

      <clipPath id="make-me-a-hanzi-clip-18">
      <path d="M 600.0 222.0 Q 604.0 222.0 613.0 223.0 Q 697.0 239.0 761.0 248.0 C 791.0 252.0 793.0 260.0 765.0 272.0 Q 759.0 275.0 753.0 276.0 Q 729.0 279.0 693.0 266.0 L 662.0 258.0 Q 628.0 251.0 601.0 243.0 C 572.0 235.0 570.0 221.0 600.0 222.0 Z" fill="lightgray"></path>
      </clipPath>
      <path clip-path="url(#make-me-a-hanzi-clip-18)" d="M 606.0 227.0 L 612.0 235.0 L 757.0 267.0 " fill="none" id="make-me-a-hanzi-animation-18" stroke-dasharray="286 572" stroke-linecap="round"></path>

      <clipPath id="make-me-a-hanzi-clip-19">
      <path d="M 499.0 153.0 Q 486.0 105.0 464.0 61.0 Q 452.0 33.0 468.0 8.0 Q 475.0 -5.0 491.0 7.0 Q 527.0 40.0 524.0 110.0 Q 525.0 137.0 517.0 155.0 Q 513.0 161.0 508.0 162.0 Q 501.0 161.0 499.0 153.0 Z" fill="lightgray"></path>
      </clipPath>
      <path clip-path="url(#make-me-a-hanzi-clip-19)" d="M 508.0 153.0 L 508.0 118.0 L 480.0 14.0 " fill="none" id="make-me-a-hanzi-animation-19" stroke-dasharray="271 542" stroke-linecap="round"></path>

      <clipPath id="make-me-a-hanzi-clip-20">
      <path d="M 557.0 144.0 Q 563.0 131.0 575.0 93.0 Q 596.0 6.0 692.0 -25.0 Q 830.0 -67.0 928.0 -4.0 Q 940.0 0.0 938.0 8.0 Q 937.0 17.0 920.0 30.0 Q 896.0 49.0 833.0 118.0 Q 829.0 125.0 823.0 125.0 Q 820.0 124.0 822.0 118.0 Q 831.0 84.0 839.0 47.0 Q 843.0 32.0 833.0 24.0 Q 812.0 5.0 713.0 21.0 Q 638.0 34.0 618.0 74.0 Q 603.0 101.0 594.0 129.0 Q 590.0 151.0 573.0 159.0 Q 560.0 166.0 555.0 161.0 Q 551.0 157.0 557.0 144.0 Z" fill="lightgray"></path>
      </clipPath>
      <path clip-path="url(#make-me-a-hanzi-clip-20)" d="M 560.0 156.0 L 579.0 131.0 L 603.0 64.0 L 628.0 33.0 L 650.0 17.0 L 692.0 0.0 L 758.0 -13.0 L 832.0 -10.0 L 876.0 14.0 L 864.0 51.0 L 837.0 107.0 L 828.0 112.0 L 828.0 121.0 " fill="none" id="make-me-a-hanzi-animation-20" stroke-dasharray="655 1310" stroke-linecap="round"></path>

      <clipPath id="make-me-a-hanzi-clip-21">
      <path d="M 662.0 159.0 Q 698.0 120.0 724.0 111.0 Q 734.0 110.0 742.0 120.0 Q 746.0 130.0 744.0 143.0 Q 734.0 174.0 688.0 185.0 Q 654.0 191.0 651.0 189.0 Q 647.0 188.0 648.0 179.0 Q 649.0 170.0 662.0 159.0 Z" fill="lightgray"></path>
      </clipPath>
      <path clip-path="url(#make-me-a-hanzi-clip-21)" d="M 654.0 183.0 L 702.0 155.0 L 727.0 129.0 " fill="none" id="make-me-a-hanzi-animation-21" stroke-dasharray="220 440" stroke-linecap="round"></path>

      <clipPath id="make-me-a-hanzi-clip-22">
      <path d="M 839.0 214.0 Q 884.0 186.0 938.0 143.0 Q 951.0 130.0 964.0 129.0 Q 970.0 129.0 974.0 137.0 Q 981.0 147.0 967.0 178.0 Q 952.0 211.0 836.0 236.0 Q 829.0 239.0 829.0 229.0 Q 830.0 219.0 839.0 214.0 Z" fill="lightgray"></path>
      </clipPath>
      <path clip-path="url(#make-me-a-hanzi-clip-22)" d="M 838.0 227.0 L 928.0 182.0 L 942.0 172.0 L 961.0 143.0 " fill="none" id="make-me-a-hanzi-animation-22" stroke-dasharray="280 560" stroke-linecap="round"></path>

</g>
</svg>
